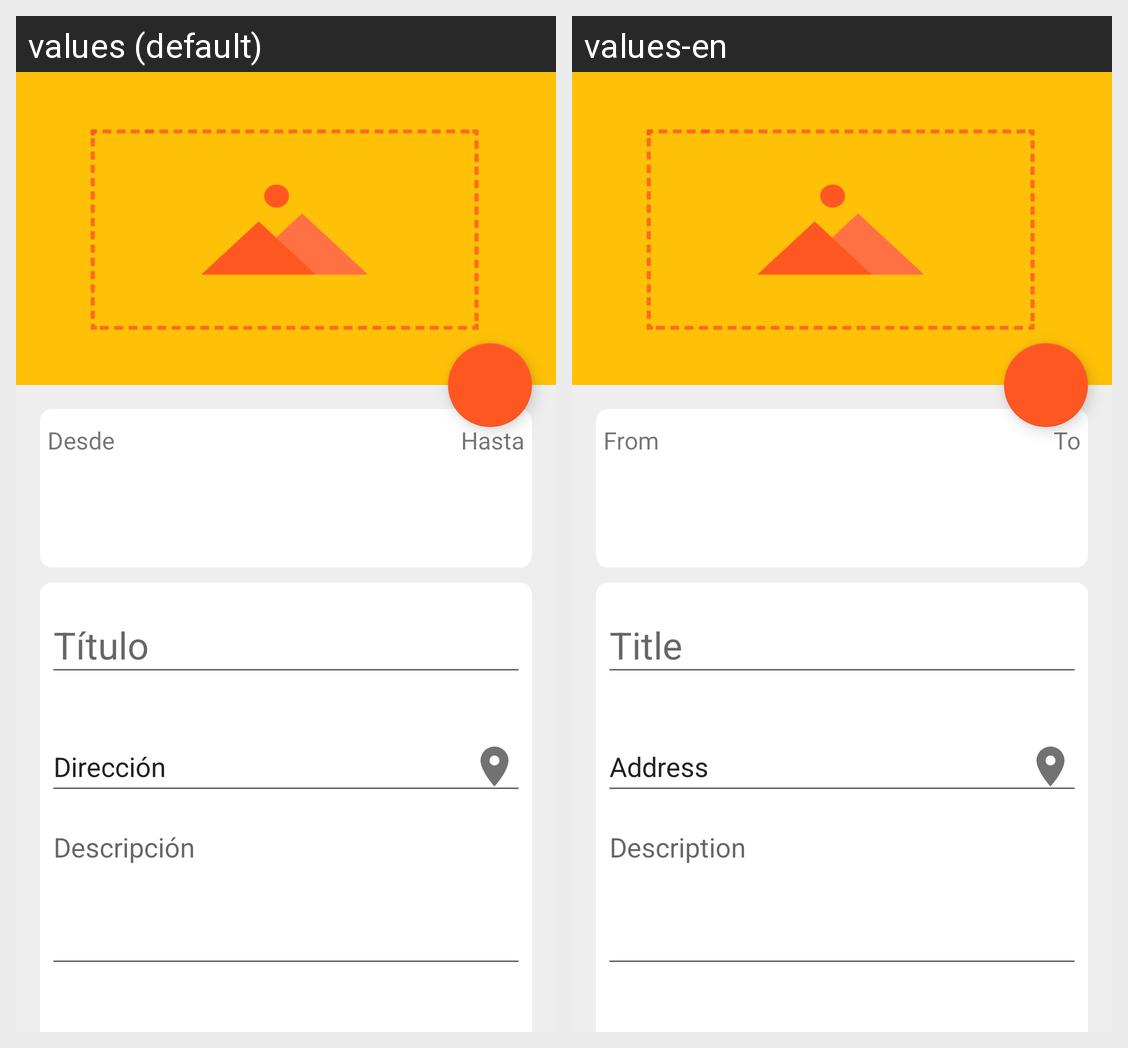

The same Android screen rendered under two of its app's locales, left to right. List the strings drawn on it with the default value and each locale's translation.
Android screen res/layout/fragment_manage_event.xml rendered under 2 locales, left to right: values (default), values-en. Device: Nexus 5 (rendered at 1080×1920; each locale shown at half size, 540×960, under a caption strip naming it); theme AppTheme.
Strings drawn on this screen, with the default value and each locale's value (text and hints the layout hard-codes, and strings that could not be matched under every locale, appear in the picture but are not listed):

subHeaderFromManageEvent
  values: Desde
  values-en: From

subHeaderToManageEvent
  values: Hasta
  values-en: To

tilAddressManageEvent
  values: Dirección
  values-en: Address
